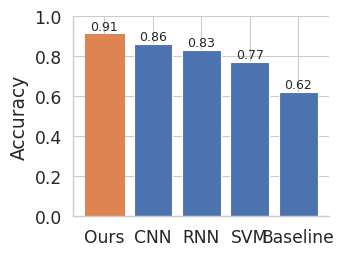

Generate this figure with matplotlib:
"""
Writing Journal & Conference Papers
Chapter 36: Publication Graphs in Excel and Code
Section: Figures and Tables

Read this chapter: https://books.vizuara.ai/read/writing-research-papers/publication-graphs-in-excel-and-code

GENERATED FILE - extracted automatically from the book's own text by
tools/build_companion_repo.py. Do not hand-edit; edit the book instead.
Code blocks appear in the order they appear in the chapter, and may
assume names defined in earlier blocks or earlier chapters.
"""

# --- block 1 ---
import seaborn as sns
import matplotlib.pyplot as plt

methods  = ["Ours", "CNN", "RNN", "SVM", "Baseline"]
accuracy = [0.91, 0.86, 0.83, 0.77, 0.62]

sns.set_theme(style="whitegrid", context="paper", font_scale=1.4)  # print-sized text

fig, ax = plt.subplots(figsize=(3.3, 2.6))          # column width in INCHES, at final size
bars = ax.bar(methods, accuracy, color="#4C72B0")
bars[0].set_color("#DD8452")                          # highlight "Ours" in one accent color

ax.set_ylim(0, 1)                                     # honest axis: bars start at zero
ax.set_ylabel("Accuracy")
ax.set_xlabel("")
sns.despine()                                         # drop the top + right spines (chartjunk)

for bar, v in zip(bars, accuracy):                    # print the exact value on each bar
    ax.text(bar.get_x() + bar.get_width()/2, v + 0.02,
            f"{v:.2f}", ha="center", fontsize=9)

fig.savefig("fig3.pdf", bbox_inches="tight")          # vector, again
